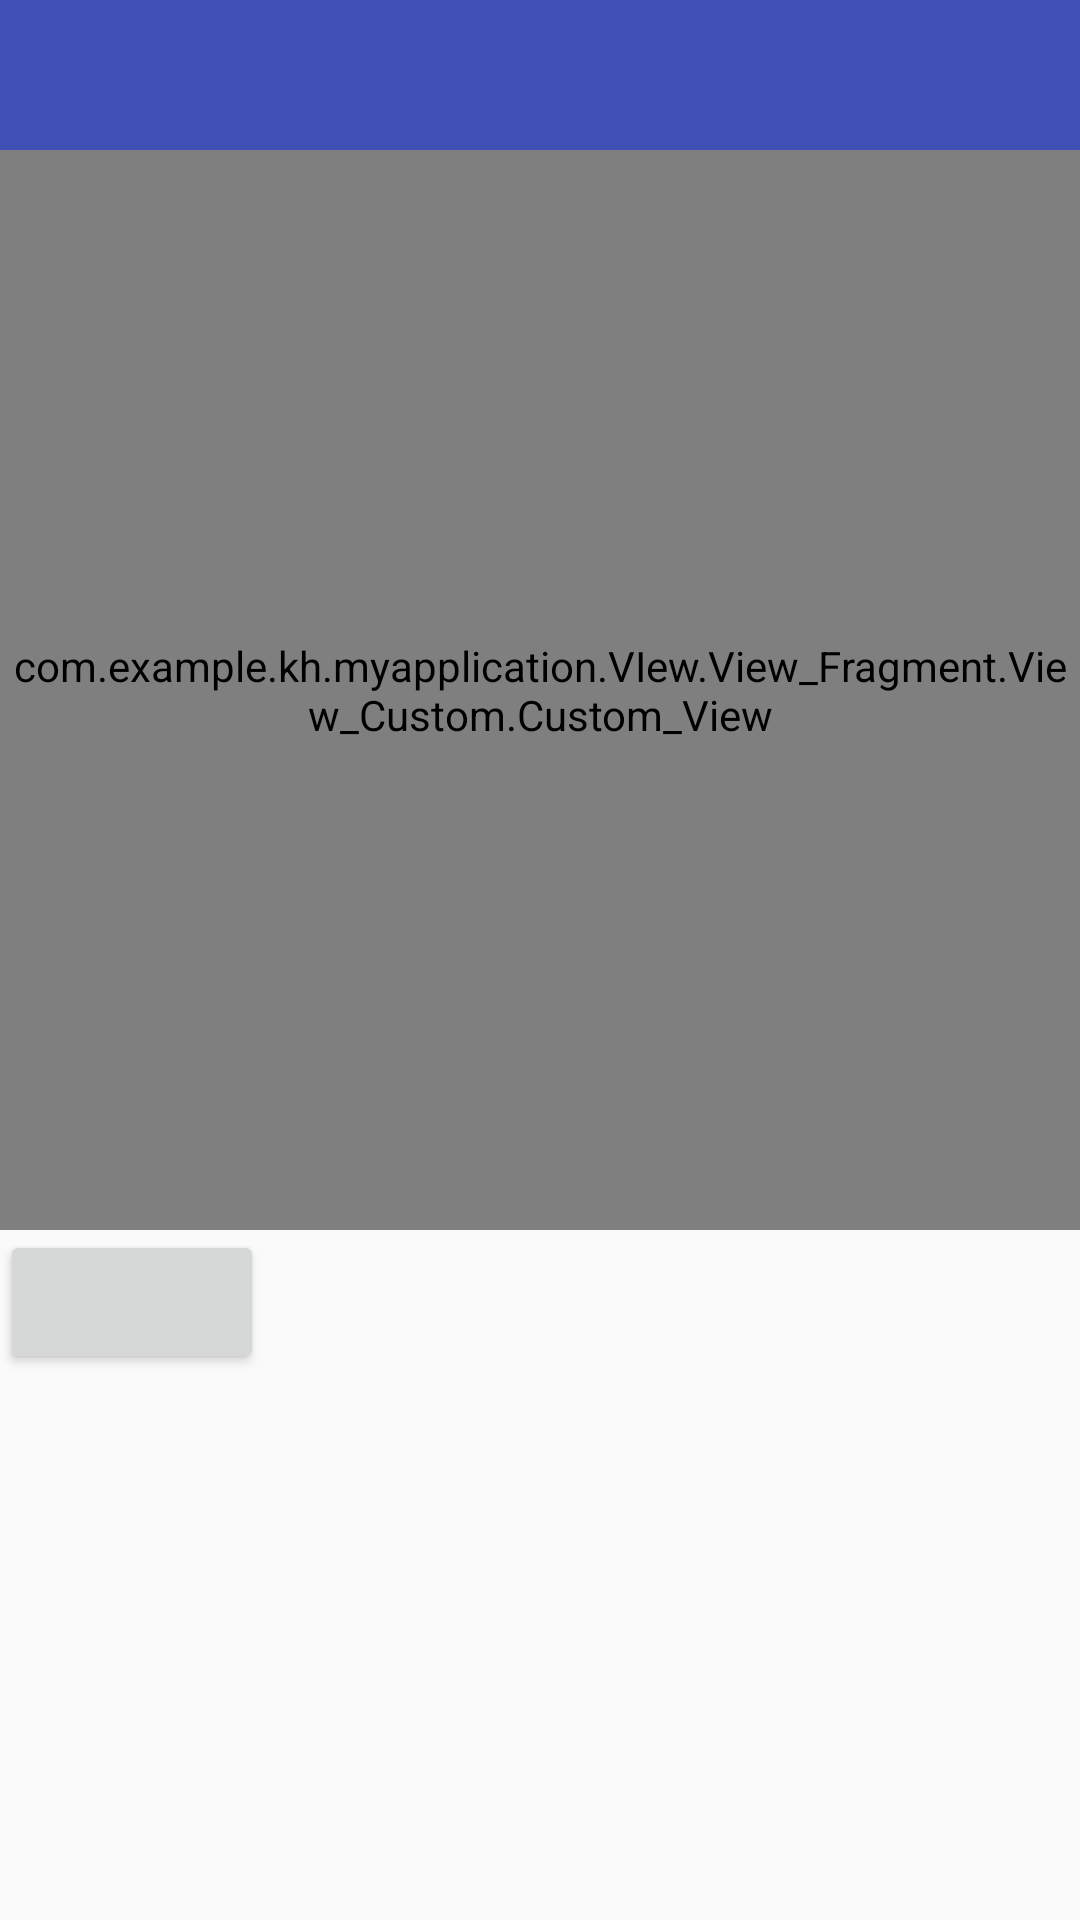

Produce the Android XML layout that renders to this screen, including the resource entries it uses.
<!-- AndroidManifest.xml: application theme AppTheme -->
<!-- res/layout/activity_main2.xml -->
<?xml version="1.0" encoding="utf-8"?>
<LinearLayout xmlns:android="http://schemas.android.com/apk/res/android"
    xmlns:app="http://schemas.android.com/apk/res-auto"
    xmlns:tools="http://schemas.android.com/tools"
    android:orientation="vertical"
    android:layout_width="match_parent"
    android:layout_height="match_parent"
    tools:context="com.example.kh.myapplication.VIew.View_Fragment.View_main.Main2Activity">
<include layout="@layout/tool_bar" android:id="@id/toolbar"></include>
<com.example.kh.myapplication.VIew.View_Fragment.View_Custom.Custom_View
   android:id="@+id/customView"
    android:layout_width="match_parent"
    android:layout_height="360dp" />
    <Button
        android:id="@+id/btnXuly"
        android:onClick="Swapcolor"
        android:layout_width="wrap_content"
        android:layout_height="wrap_content" />

</LinearLayout>
<!-- res/layout/tool_bar.xml (included above) -->
<?xml version="1.0" encoding="utf-8"?>
<android.support.v7.widget.Toolbar xmlns:android="http://schemas.android.com/apk/res/android"
    android:orientation="vertical" android:layout_width="match_parent"
   android:background="@color/colorPrimary"
    xmlns:app="http://schemas.android.com/apk/res-auto"
    app:theme="@style/MyToolBar"
    android:layout_height="50dp">

</android.support.v7.widget.Toolbar>
<!-- resources referenced by this layout -->
<resources>
  <color name="colorPrimary">#3F51B5</color>
  <style name="MyToolBar" parent="ThemeOverlay.AppCompat.Light">
          <item name="android:textColorPrimary">@android:color/holo_red_light</item>
      </style>
  <style name="AppTheme" parent="Theme.AppCompat.Light.NoActionBar">
          
          <item name="colorPrimary">@color/colorPrimary</item>
          <item name="colorPrimaryDark">@android:color/white</item>
          <item name="colorAccent">@color/colorAccent</item>
      </style>
  <color name="colorAccent">#FF4081</color>
</resources>
